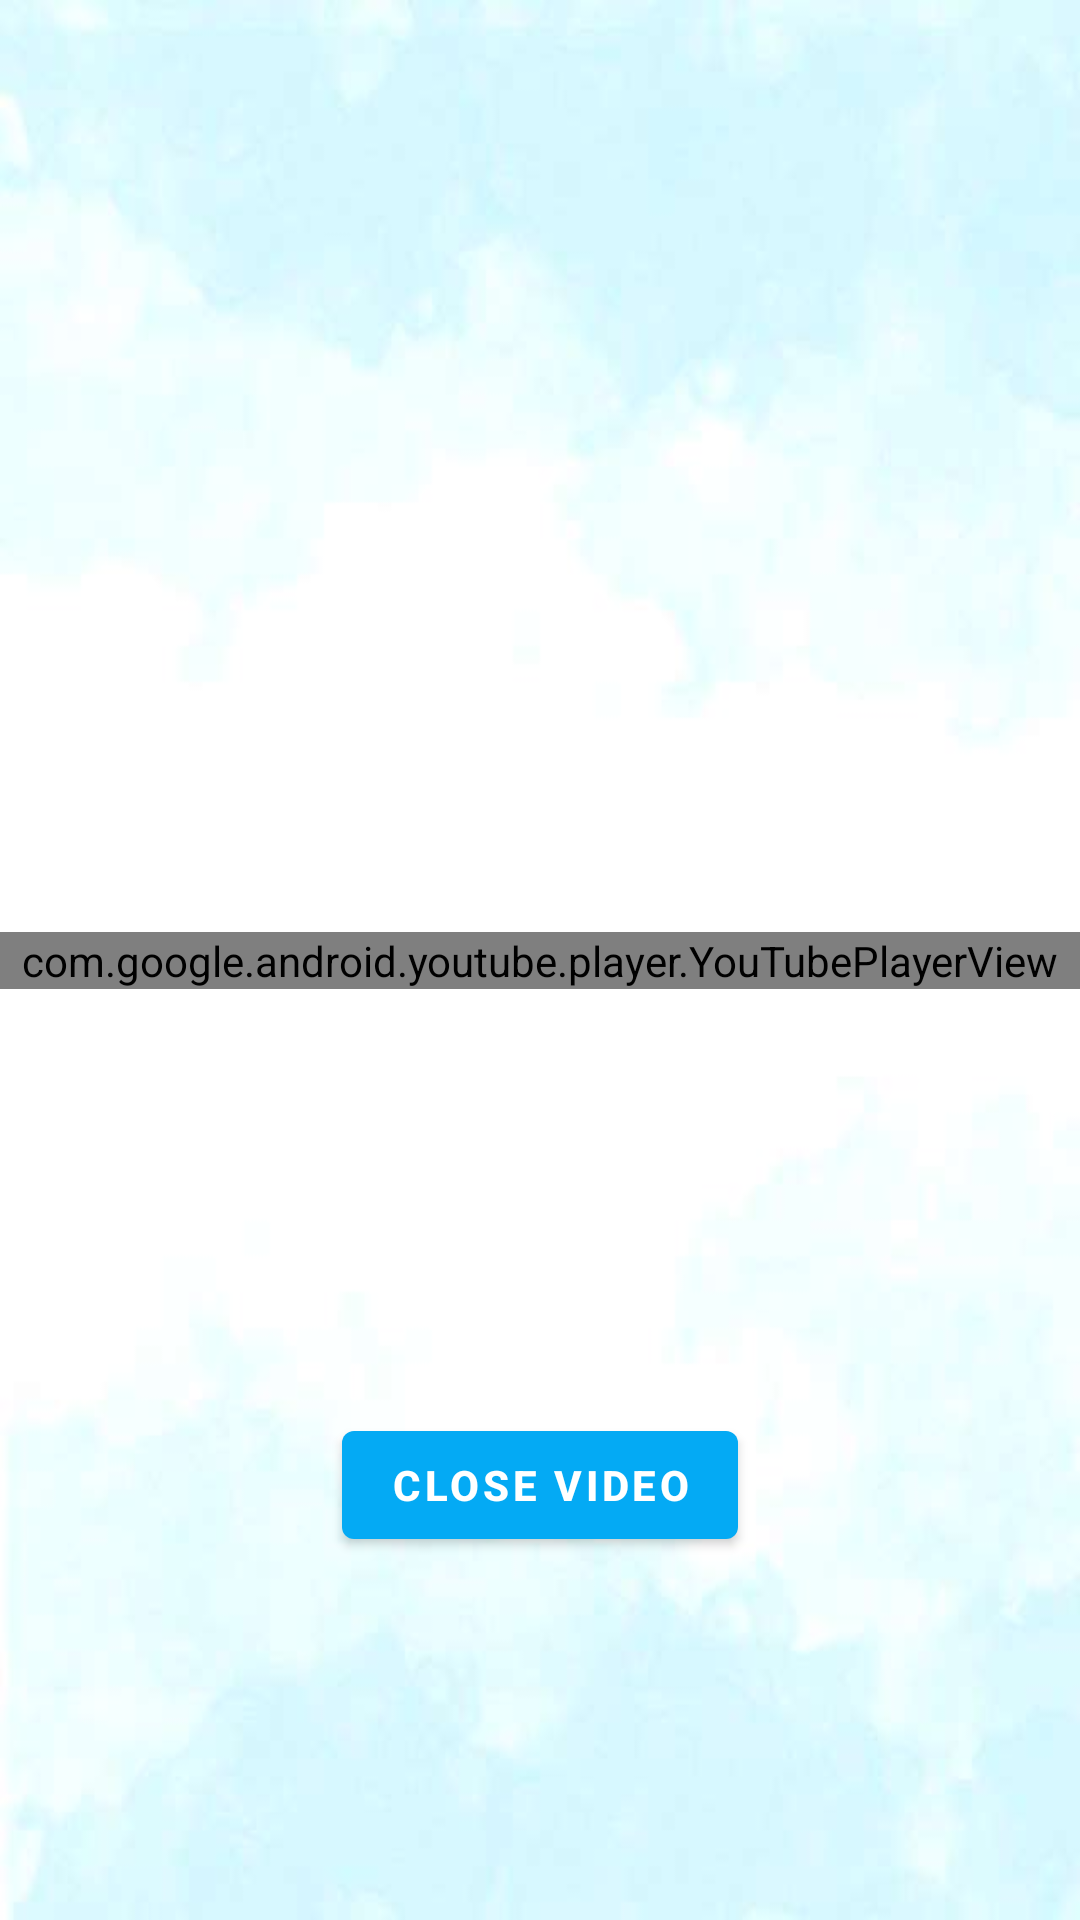

This screen was rendered from an Android layout file. Write that file and the resources it references.
<!-- AndroidManifest.xml: application theme Theme.SelFit -->
<!-- res/layout/activity_video_player.xml -->
<?xml version="1.0" encoding="utf-8"?>
<androidx.constraintlayout.widget.ConstraintLayout xmlns:android="http://schemas.android.com/apk/res/android"
    xmlns:app="http://schemas.android.com/apk/res-auto"
    xmlns:tools="http://schemas.android.com/tools"
    android:layout_width="match_parent"
    android:layout_height="match_parent"
    android:background="@drawable/bg"
    >


    <com.google.android.youtube.player.YouTubePlayerView
        android:id="@+id/youtube_player_view"
        android:layout_width="match_parent"
        android:layout_height="wrap_content"
        app:layout_constraintBottom_toBottomOf="parent"
        app:layout_constraintEnd_toEndOf="parent"
        app:layout_constraintStart_toStartOf="parent"
        app:layout_constraintTop_toTopOf="parent" />

    <com.google.android.material.button.MaterialButton
        android:id="@+id/vid_close"
        android:layout_width="wrap_content"
        android:layout_height="wrap_content"
        android:elevation="10dp"
        android:text="Close Video"
        android:layout_marginTop="20dp"
        android:textColor="@color/white"
        android:textStyle="bold"
        app:layout_constraintBottom_toBottomOf="parent"
        app:layout_constraintEnd_toEndOf="parent"
        app:layout_constraintStart_toStartOf="parent"
        app:layout_constraintTop_toBottomOf="@+id/youtube_player_view" />

</androidx.constraintlayout.widget.ConstraintLayout>
<!-- resources referenced by this layout -->
<resources>
  <color name="white">#FFFFFFFF</color>
  <!-- drawable bg: jpg bitmap (drawable, 12319 bytes) -->
  <style name="Theme.SelFit" parent="Theme.MaterialComponents.DayNight.DarkActionBar">
          
          <item name="colorPrimary">@color/blue</item>
          <item name="colorPrimaryVariant">@color/black</item>
          <item name="colorOnSecondary">@color/white</item>
          
          <item name="colorSecondary">@color/blue</item>
          <item name="colorSecondaryVariant">#03A9F4</item>
          <item name="colorOnPrimary">@color/black</item>
          
          <item name="android:statusBarColor" tools:targetApi="l">?attr/colorPrimaryVariant</item>
          
      </style>
  <color name="blue">#04AAF4</color>
  <color name="black">#FF000000</color>
</resources>
